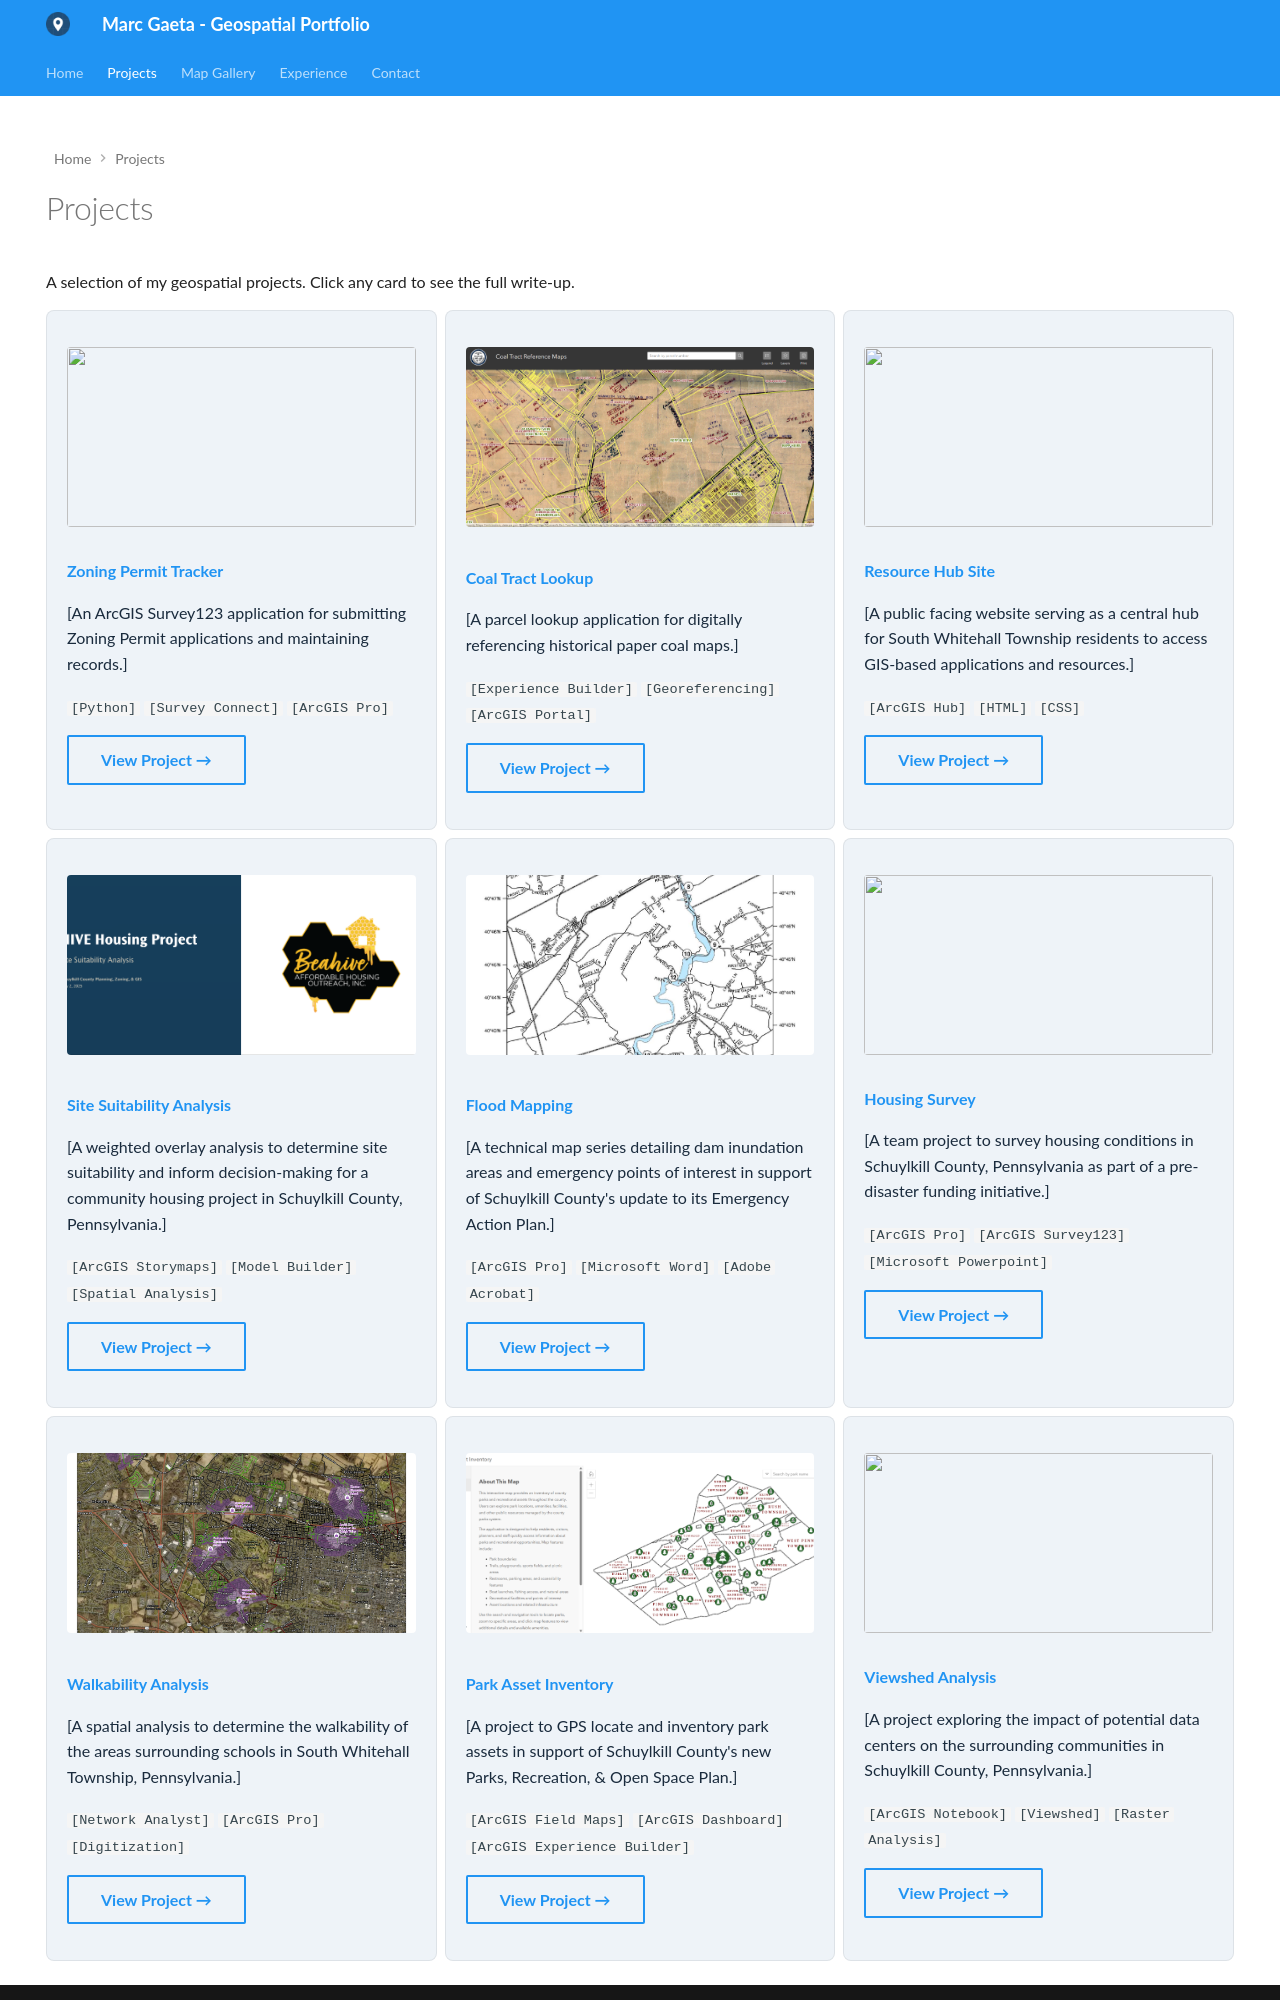

repository: marcgaeta/gis-portfolio · page: projects/index.html · generator: mkdocs

---
hide:
  - toc
  - navigation
---
<!--
CHECKLIST FOR THIS PAGE:
- [ ] Replace the two placeholder cards (marked [YOUR PROJECT ...]) with your real projects
- [ ] For each project: add a thumbnail image to docs/assets/images/ and update the path below
- [ ] For each project: create a project page by copying sample-project.md
- [ ] For each project: add a nav entry in mkdocs.yml (see the comments there)
- [ ] Delete placeholder cards you don't need yet
-->
